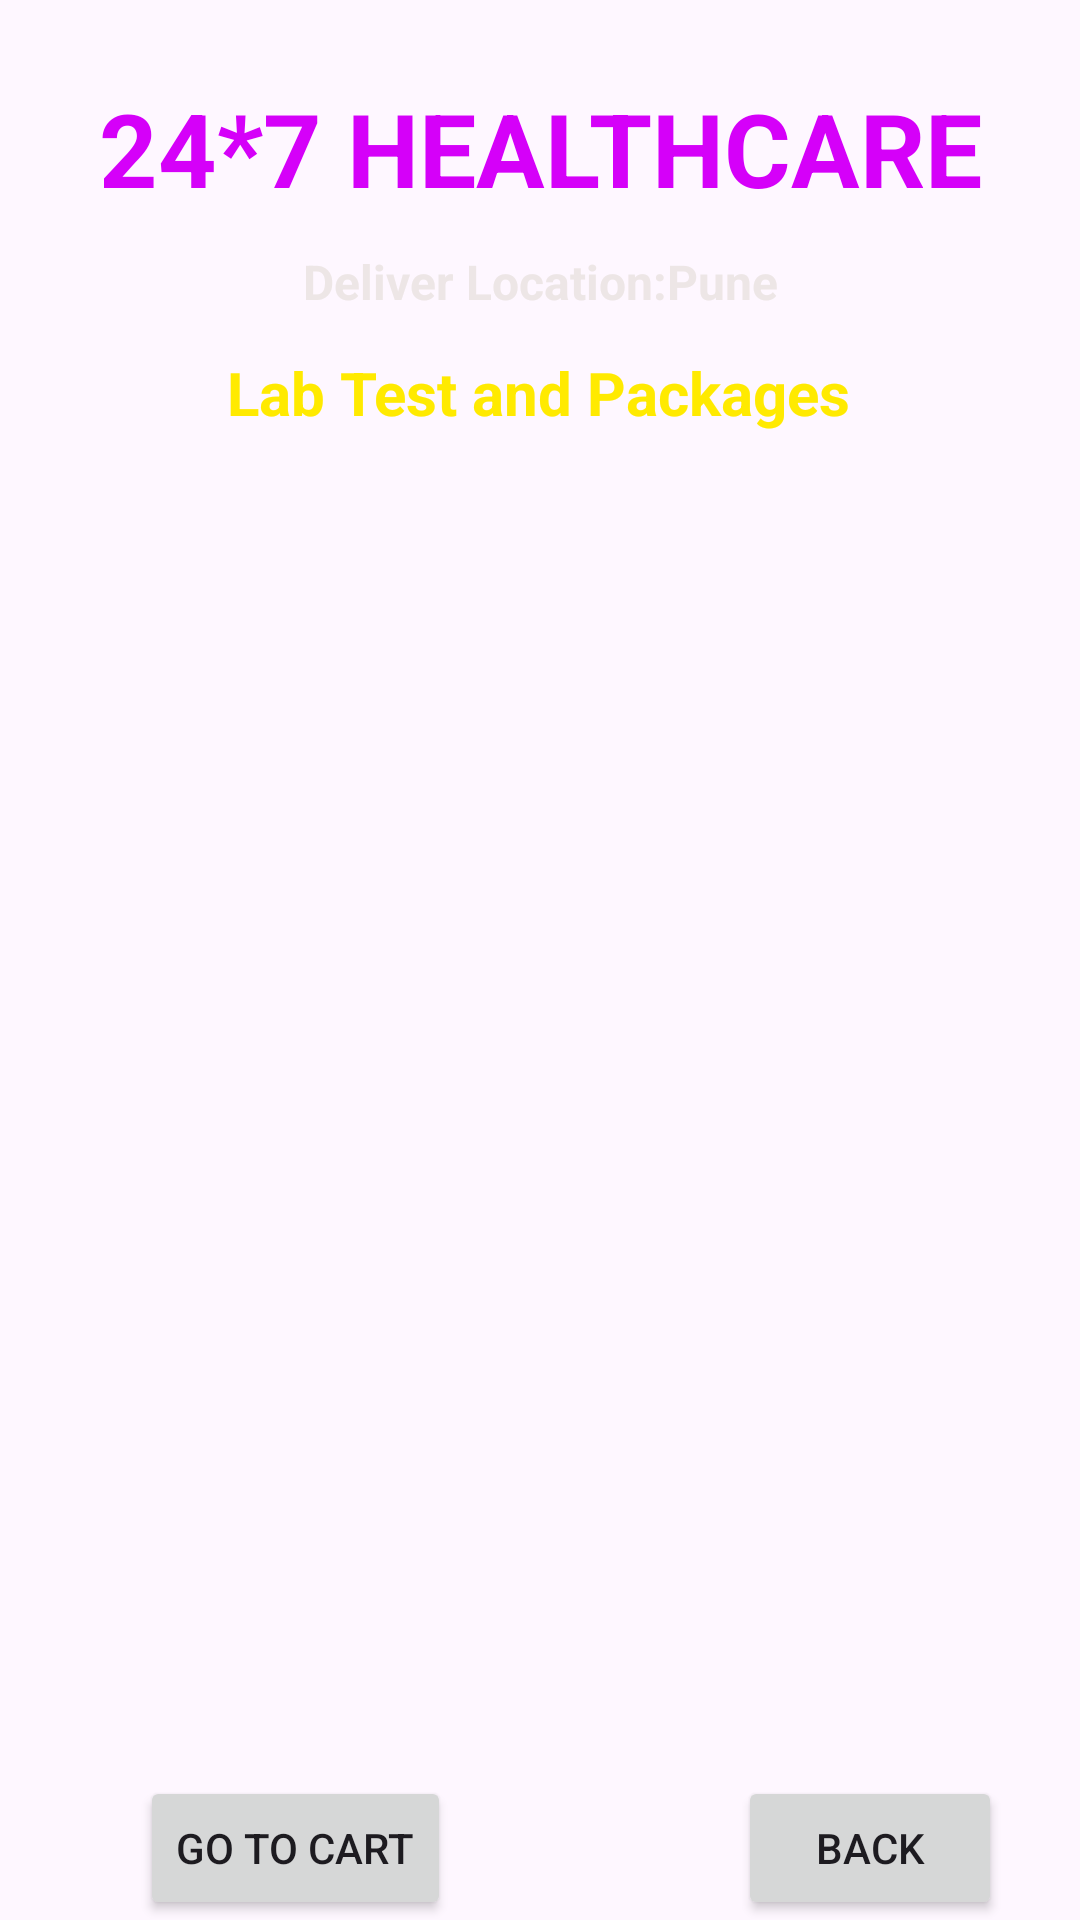

Produce the Android XML layout that renders to this screen, including the resource entries it uses.
<!-- AndroidManifest.xml: application theme Theme.Quickmeds -->
<!-- res/layout/activity_labtestactivity.xml -->
<?xml version="1.0" encoding="utf-8"?>
<androidx.constraintlayout.widget.ConstraintLayout xmlns:android="http://schemas.android.com/apk/res/android"
    xmlns:app="http://schemas.android.com/apk/res-auto"
    xmlns:tools="http://schemas.android.com/tools"
    android:id="@+id/main"
    android:layout_width="match_parent"
    android:layout_height="match_parent"
    tools:context=".labtestactivity"
    android:background="@drawable/home1">

    <TextView
        android:id="@+id/textViewDDName"
        android:layout_width="wrap_content"
        android:layout_height="wrap_content"
        android:text="24*7 HEALTHCARE"
        android:textColor="#D500F9"
        android:textSize="34sp"
        android:textStyle="bold"
        app:layout_constraintBottom_toBottomOf="parent"
        app:layout_constraintEnd_toEndOf="parent"
        app:layout_constraintStart_toStartOf="parent"
        app:layout_constraintTop_toTopOf="parent"
        app:layout_constraintVertical_bias="0.045" />

    <TextView
        android:id="@+id/textViewDDTitle"
        android:layout_width="wrap_content"
        android:layout_height="wrap_content"
        android:text="Deliver Location:Pune"
        android:textColor="#EDE6E6"
        android:textSize="16sp"
        android:textStyle="bold"
        app:layout_constraintBottom_toBottomOf="parent"
        app:layout_constraintEnd_toEndOf="parent"
        app:layout_constraintStart_toStartOf="parent"
        app:layout_constraintTop_toBottomOf="@+id/textViewDDName"
        app:layout_constraintVertical_bias="0.01999998" />

    <TextView
        android:id="@+id/textViewlttitle"
        android:layout_width="wrap_content"
        android:layout_height="wrap_content"
        android:text="Lab Test and Packages"
        android:textColor="#FFEA00"
        android:textSize="20sp"
        android:textStyle="bold"
        app:layout_constraintBottom_toBottomOf="parent"
        app:layout_constraintEnd_toEndOf="parent"
        app:layout_constraintHorizontal_bias="0.497"
        app:layout_constraintStart_toStartOf="parent"
        app:layout_constraintTop_toBottomOf="@+id/textViewDDName"
        app:layout_constraintVertical_bias="0.084" />

    <ListView
        android:id="@+id/listviewlt"
        android:layout_height="500dp"
        android:layout_margin="10dp"
        android:layout_marginStart="16dp"
        android:layout_marginTop="16dp"
        android:layout_marginEnd="16dp"
        app:layout_constraintBottom_toBottomOf="parent"
        app:layout_constraintEnd_toEndOf="parent"
        app:layout_constraintHorizontal_bias="0.482"
        app:layout_constraintStart_toStartOf="parent"
        app:layout_constraintTop_toBottomOf="@id/textViewDDTitle"
        app:layout_constraintVertical_bias="0.355"
        android:layout_width="match_parent"/>

    <Button
        android:id="@+id/buttonltback"
        android:layout_width="wrap_content"
        android:layout_height="wrap_content"
        android:text="BACK"
        app:layout_constraintBottom_toBottomOf="parent"
        app:layout_constraintEnd_toEndOf="parent"
        app:layout_constraintHorizontal_bias="0.904"
        app:layout_constraintStart_toStartOf="parent" />

    <Button
        android:id="@+id/buttonltgotocart"
        android:layout_width="wrap_content"
        android:layout_height="wrap_content"
        android:text="GO TO CART"
        app:layout_constraintBottom_toBottomOf="parent"
        app:layout_constraintEnd_toEndOf="parent"
        app:layout_constraintHorizontal_bias="0.182"
        app:layout_constraintStart_toStartOf="parent" />

</androidx.constraintlayout.widget.ConstraintLayout>
<!-- resources referenced by this layout -->
<resources>
  <style name="Theme.Quickmeds" parent="Base.Theme.Quickmeds" />
  <style name="Base.Theme.Quickmeds" parent="Theme.Material3.DayNight.NoActionBar">
          
          
      </style>
</resources>
